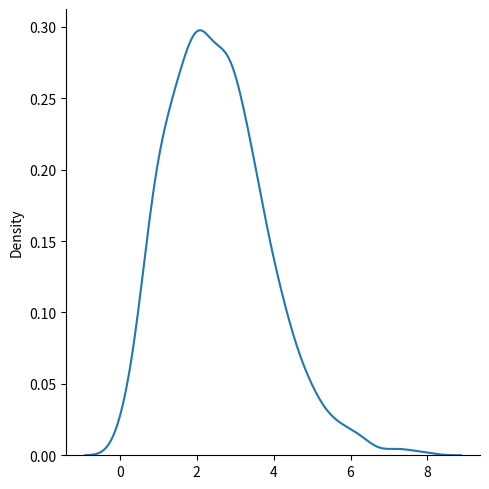

Generate this figure with matplotlib:
from numpy import random
import matplotlib.pyplot as plt
import seaborn as sns

sns.displot(random.rayleigh(scale=2, size=1000), kind="kde")

plt.show()
